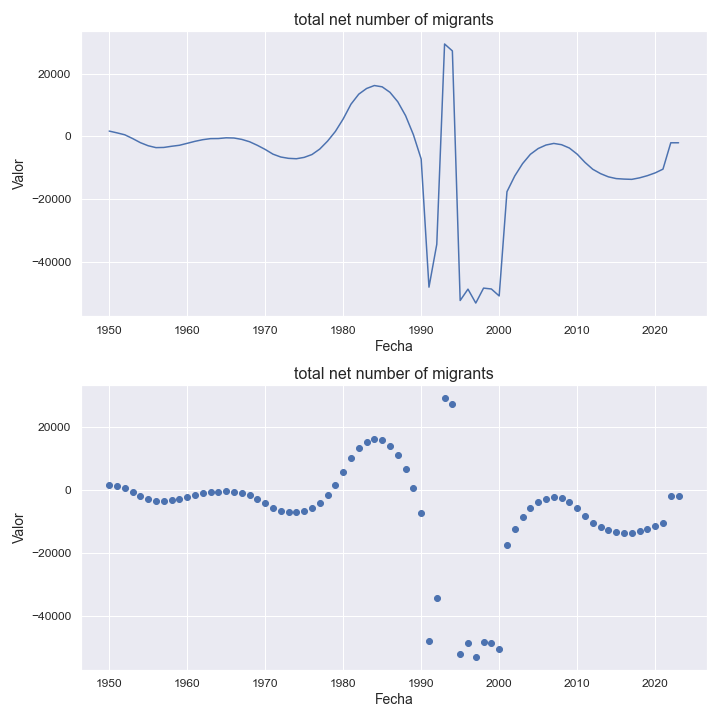

Values plotted in this chart, from the file beside it:
indicatorshortname, locationid, location, iso2, timeid, time, value
total net number of migrants, 191, croatia, hr, 1, 1950, 1728
total net number of migrants, 191, croatia, hr, 2, 1951, 1161
total net number of migrants, 191, croatia, hr, 3, 1952, 545.0
total net number of migrants, 191, croatia, hr, 4, 1953, -648.0
total net number of migrants, 191, croatia, hr, 5, 1954, -1962
total net number of migrants, 191, croatia, hr, 6, 1955, -2945
total net number of migrants, 191, croatia, hr, 7, 1956, -3545
total net number of migrants, 191, croatia, hr, 8, 1957, -3487
total net number of migrants, 191, croatia, hr, 9, 1958, -3114
total net number of migrants, 191, croatia, hr, 10, 1959, -2799
total net number of migrants, 191, croatia, hr, 11, 1960, -2176
total net number of migrants, 191, croatia, hr, 12, 1961, -1538
total net number of migrants, 191, croatia, hr, 13, 1962, -1015
total net number of migrants, 191, croatia, hr, 14, 1963, -679.0
total net number of migrants, 191, croatia, hr, 15, 1964, -649.0
total net number of migrants, 191, croatia, hr, 16, 1965, -420.0
total net number of migrants, 191, croatia, hr, 17, 1966, -483.0
total net number of migrants, 191, croatia, hr, 18, 1967, -922.0
total net number of migrants, 191, croatia, hr, 19, 1968, -1671
total net number of migrants, 191, croatia, hr, 20, 1969, -2814
total net number of migrants, 191, croatia, hr, 21, 1970, -4120
total net number of migrants, 191, croatia, hr, 22, 1971, -5625
total net number of migrants, 191, croatia, hr, 23, 1972, -6536
total net number of migrants, 191, croatia, hr, 24, 1973, -6960
total net number of migrants, 191, croatia, hr, 25, 1974, -7085
total net number of migrants, 191, croatia, hr, 26, 1975, -6653
total net number of migrants, 191, croatia, hr, 27, 1976, -5743
total net number of migrants, 191, croatia, hr, 28, 1977, -3997
total net number of migrants, 191, croatia, hr, 29, 1978, -1469
total net number of migrants, 191, croatia, hr, 30, 1979, 1612
total net number of migrants, 191, croatia, hr, 31, 1980, 5588
total net number of migrants, 191, croatia, hr, 32, 1981, 10294
total net number of migrants, 191, croatia, hr, 33, 1982, 13490
total net number of migrants, 191, croatia, hr, 34, 1983, 15293
total net number of migrants, 191, croatia, hr, 35, 1984, 16236
total net number of migrants, 191, croatia, hr, 36, 1985, 15822
total net number of migrants, 191, croatia, hr, 37, 1986, 14071
total net number of migrants, 191, croatia, hr, 38, 1987, 11068
total net number of migrants, 191, croatia, hr, 39, 1988, 6641
total net number of migrants, 191, croatia, hr, 40, 1989, 588.0
total net number of migrants, 191, croatia, hr, 41, 1990, -7183
total net number of migrants, 191, croatia, hr, 42, 1991, -47995
total net number of migrants, 191, croatia, hr, 43, 1992, -34344
total net number of migrants, 191, croatia, hr, 44, 1993, 29470
total net number of migrants, 191, croatia, hr, 45, 1994, 27267
total net number of migrants, 191, croatia, hr, 46, 1995, -52246
total net number of migrants, 191, croatia, hr, 47, 1996, -48626
total net number of migrants, 191, croatia, hr, 48, 1997, -53064
total net number of migrants, 191, croatia, hr, 49, 1998, -48299
total net number of migrants, 191, croatia, hr, 50, 1999, -48578
total net number of migrants, 191, croatia, hr, 51, 2000, -50791
total net number of migrants, 191, croatia, hr, 52, 2001, -17581
total net number of migrants, 191, croatia, hr, 53, 2002, -12562
total net number of migrants, 191, croatia, hr, 54, 2003, -8641
total net number of migrants, 191, croatia, hr, 55, 2004, -5673
total net number of migrants, 191, croatia, hr, 56, 2005, -3834
total net number of migrants, 191, croatia, hr, 57, 2006, -2720
total net number of migrants, 191, croatia, hr, 58, 2007, -2207
total net number of migrants, 191, croatia, hr, 59, 2008, -2613
total net number of migrants, 191, croatia, hr, 60, 2009, -3675
... 14 more rows
